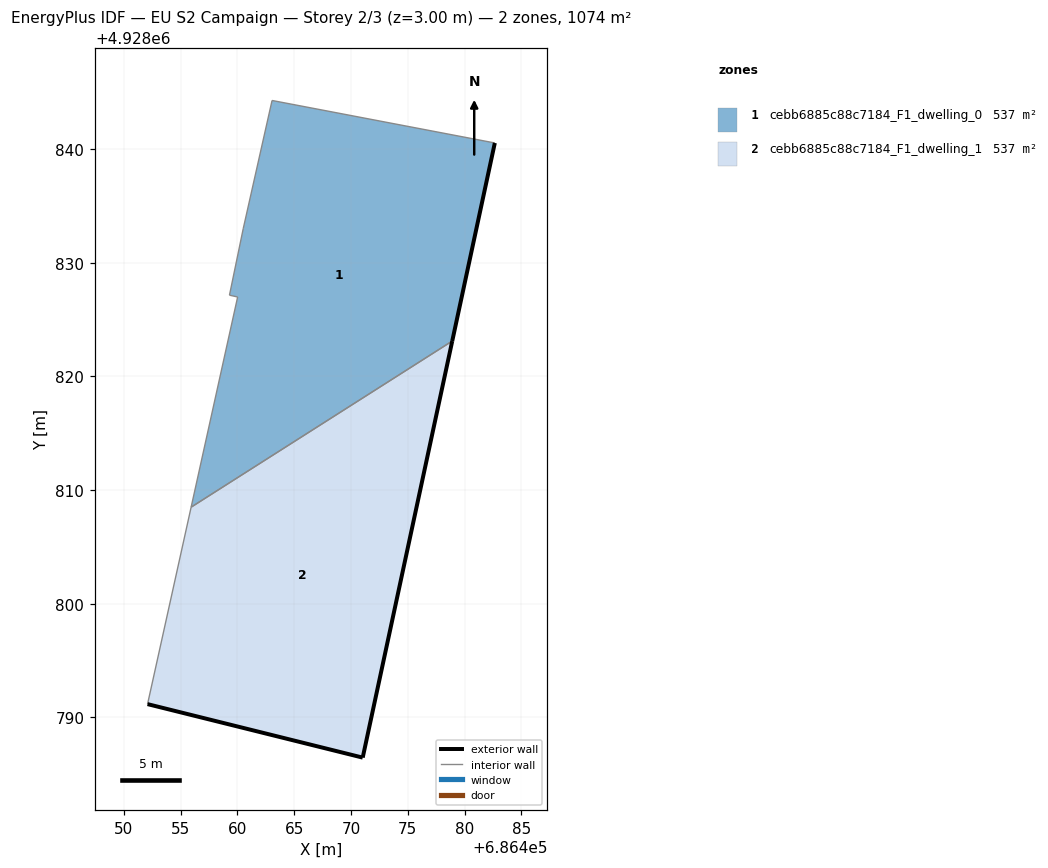
=== STOREY PLAN SPEC (per zone: floor XY polygon, exterior-wall plan segments, windows/doors) ===
zone 1: cebb6885c88c7184_F1_dwelling_0  (537.0 m²)
  floor: (686478.91, 4928823.12) (686482.65, 4928840.55) (686463.05, 4928844.29) (686460.51, 4928833.00) (686459.30, 4928827.16) (686460.02, 4928827.00) (686455.92, 4928808.49)
  exterior wall: (686482.66, 4928840.55) – (686478.91, 4928823.12)  [17.8 m]
  interior walls: 6
zone 2: cebb6885c88c7184_F1_dwelling_1  (537.0 m²)
  floor: (686471.02, 4928786.45) (686478.91, 4928823.12) (686455.92, 4928808.49) (686452.08, 4928791.16)
  exterior wall: (686478.91, 4928823.12) – (686471.03, 4928786.45)  [37.5 m]
  exterior wall: (686471.03, 4928786.45) – (686452.08, 4928791.16)  [19.5 m]
  interior walls: 2

=== DERIVED (storey summary) ===
Building: EU S2 Campaign
Storey: 2 of 3  (floor level z = 3.00 m)
Storey gross floor area: 1074.1 m²
Zones on this storey: 2
  - cebb6885c88c7184_F1_dwelling_0: floor 537.0 m²; exterior wall 17.8 m (53.5 m²); WWR 0.0%
  - cebb6885c88c7184_F1_dwelling_1: floor 537.0 m²; exterior wall 57.0 m (171.1 m²); WWR 0.0%
Zone adjacency (shared interzone walls):
  - cebb6885c88c7184_F1_dwelling_0 ↔ cebb6885c88c7184_F1_dwelling_1